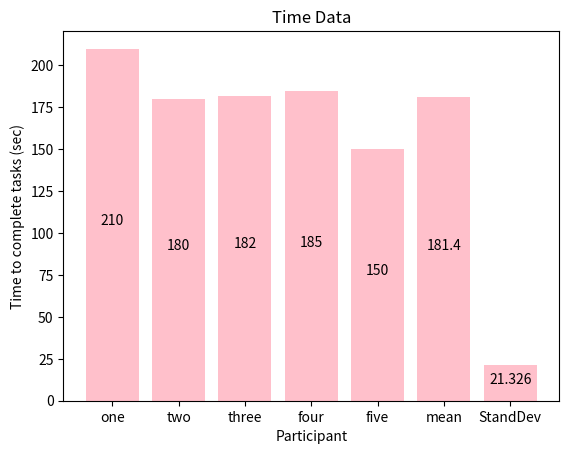
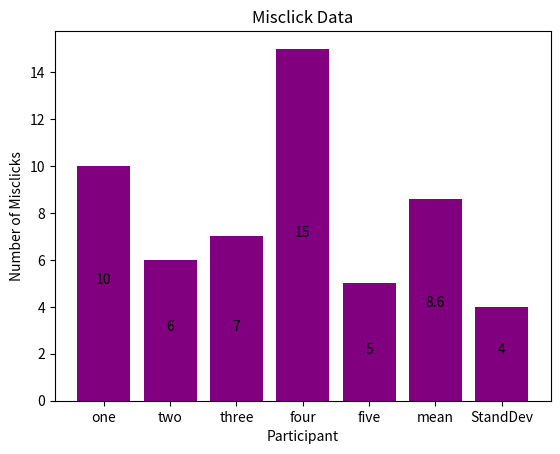

Write the Python code that produced these figures, in order.
import matplotlib.pyplot as plt

# function to label the bars so data is easer to read

def labelBar(x,y):
    for i in range(len(x)):
        plt.text(i, y[i]//2, y[i], ha = 'center')

# ------------------ DATA -----------------------------------------
participant = ['one', 'two', 'three', 'four', 'five', 'mean', 'StandDev']

timeData = {'one':210, 'two':180, 'three':182, 'four':185, 'five':150, 'mean':181.4, 'StandDev':21.326}
clickData  = {'one':10, 'two':6, 'three':7, 'four':15, 'five':5, 'mean':8.6 , 'StandDev':4}

time = list(timeData.values())
click = list(clickData.values())

# -----------------------------------------------------------------

# figure one Time Data
plt.figure("Time(s)")

plt.bar(participant, time, color = "pink")
plt.xlabel("Participant")
plt.ylabel("Time to complete tasks (sec)")
plt.title("Time Data")
labelBar(participant, time)

#figure two Click Data
plt.figure("Misclicks")
plt.bar(participant, click, color = "purple")
plt.xlabel("Participant")
plt.ylabel("Number of Misclicks")
plt.title("Misclick Data")
labelBar(participant, click)





plt.show()
